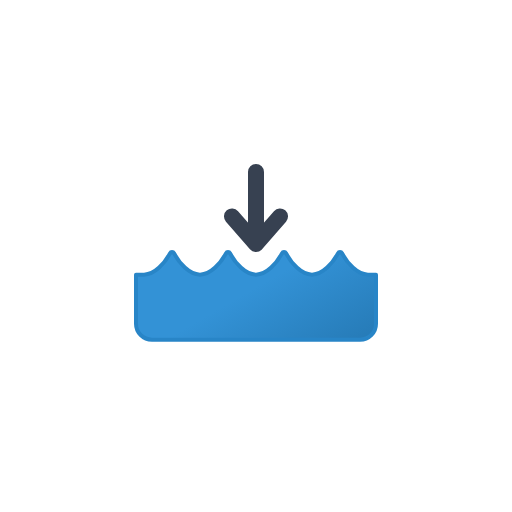
t = 0.00 s
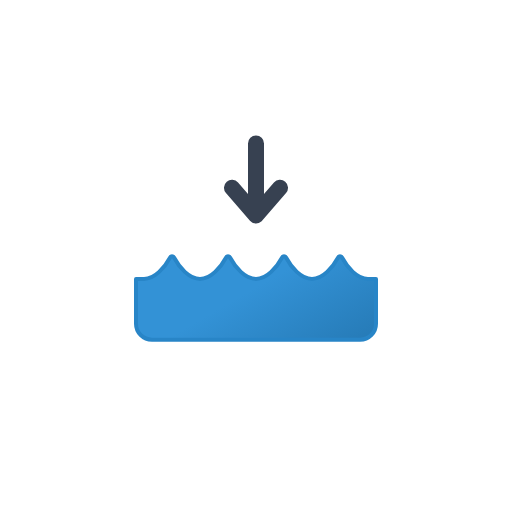
t = 0.56 s
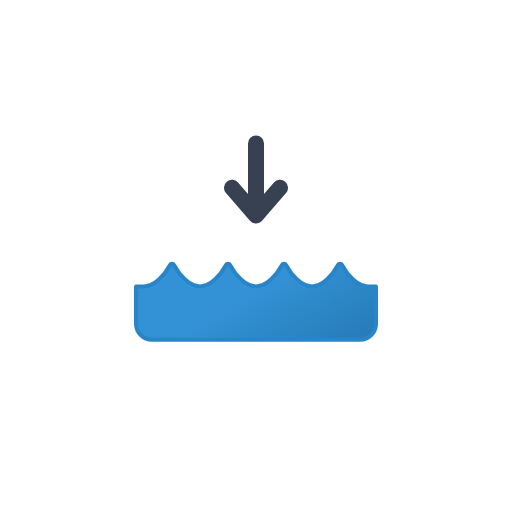
t = 0.94 s
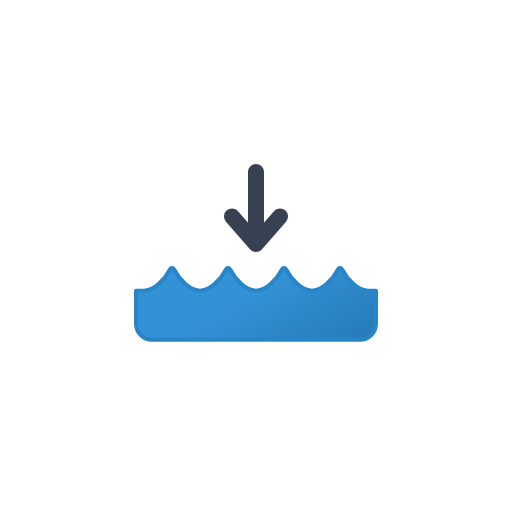
t = 1.50 s
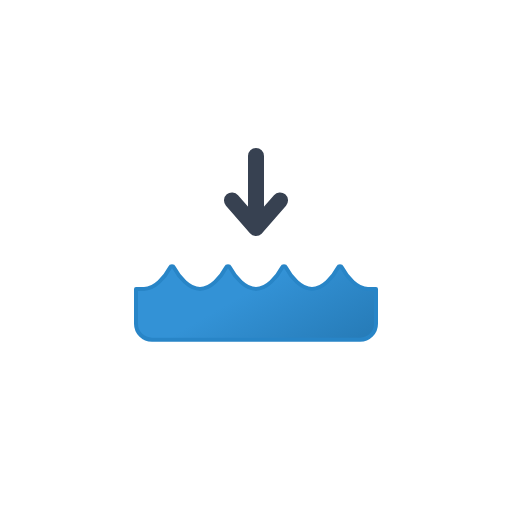
t = 1.88 s
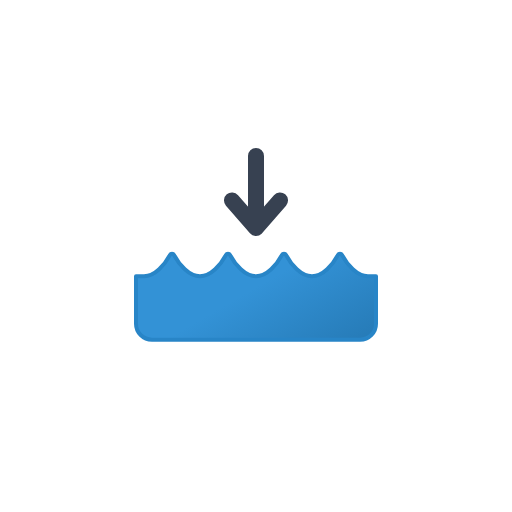
t = 2.63 s

The animated SVG that drew these frames (rendered in a browser with its animation timeline set to each time). Animation: 2 SMIL elements (animate=1,animateTransform=1); one cycle of 3.00 s, repeats indefinitely.

<svg xmlns="http://www.w3.org/2000/svg" viewBox="0 0 64 64">
	<defs>
		<linearGradient id="a" x1="25.38" y1="25.81" x2="38.8" y2="49.04" gradientUnits="userSpaceOnUse">
			<stop offset="0" stop-color="#3392d6"/>
			<stop offset="0.45" stop-color="#3392d6"/>
			<stop offset="1" stop-color="#2477b2"/>
		</linearGradient>
	</defs>
	<path d="M47,34.33H46c-1.36,0-2.61-1.46-3.25-2.67a.28.28,0,0,0-.5,0c-.64,1.21-1.89,2.67-3.25,2.67s-2.61-1.46-3.25-2.67a.28.28,0,0,0-.5,0c-.64,1.21-1.89,2.67-3.25,2.67s-2.61-1.46-3.25-2.67a.28.28,0,0,0-.5,0c-.64,1.21-1.89,2.67-3.25,2.67s-2.61-1.46-3.25-2.67a.28.28,0,0,0-.5,0c-.64,1.21-1.89,2.67-3.25,2.67H17v6.13a2,2,0,0,0,2,2H45a2,2,0,0,0,2-2Z" stroke="#2885c7" stroke-linecap="round" stroke-linejoin="round" stroke-width="0.5" fill="url(#a)">
		<animate attributeName="d" calcMode="spline" keySplines="0.5 0 0.5 1; 0.5 0 0.5 1" dur="3s" repeatCount="indefinite" values="
		M47,34.33H46c-1.36,0-2.61-1.46-3.25-2.67a.28.28,0,0,0-.5,0c-.64,1.21-1.89,2.67-3.25,2.67s-2.61-1.46-3.25-2.67a.28.28,0,0,0-.5,0c-.64,1.21-1.89,2.67-3.25,2.67s-2.61-1.46-3.25-2.67a.28.28,0,0,0-.5,0c-.64,1.21-1.89,2.67-3.25,2.67s-2.61-1.46-3.25-2.67a.28.28,0,0,0-.5,0c-.64,1.21-1.89,2.67-3.25,2.67H17v6.13a2,2,0,0,0,2,2H45a2,2,0,0,0,2-2Z;
		M47,36.33H46c-1.36,0-2.61-1.46-3.25-2.67a.28.28,0,0,0-.5,0c-.64,1.21-1.89,2.67-3.25,2.67s-2.61-1.46-3.25-2.67a.28.28,0,0,0-.5,0c-.64,1.21-1.89,2.67-3.25,2.67s-2.61-1.46-3.25-2.67a.28.28,0,0,0-.5,0c-.64,1.21-1.89,2.67-3.25,2.67s-2.61-1.46-3.25-2.67a.28.28,0,0,0-.5,0c-.64,1.21-1.89,2.67-3.25,2.67H17v4.13a2,2,0,0,0,2,2H45a2,2,0,0,0,2-2Z;
		M47,34.33H46c-1.36,0-2.61-1.46-3.25-2.67a.28.28,0,0,0-.5,0c-.64,1.21-1.89,2.67-3.25,2.67s-2.61-1.46-3.25-2.67a.28.28,0,0,0-.5,0c-.64,1.21-1.89,2.67-3.25,2.67s-2.61-1.46-3.25-2.67a.28.28,0,0,0-.5,0c-.64,1.21-1.89,2.67-3.25,2.67s-2.61-1.46-3.25-2.67a.28.28,0,0,0-.5,0c-.64,1.21-1.89,2.67-3.25,2.67H17v6.13a2,2,0,0,0,2,2H45a2,2,0,0,0,2-2Z"/>
	</path>
	<polyline points="32 19.5 32 28.5 29 25.05 32 28.5 35 25.05" fill="none" stroke="#374151" stroke-linecap="round" stroke-linejoin="round" stroke-width="2">
		<animateTransform attributeName="transform" type="translate" values="0 2; 0 -2; 0 2" dur="1.5s" calcMode="spline" keySplines="0.5 0 0.5 1; 0.5 0 0.5 1" repeatCount="indefinite"/>
	</polyline>
</svg>
